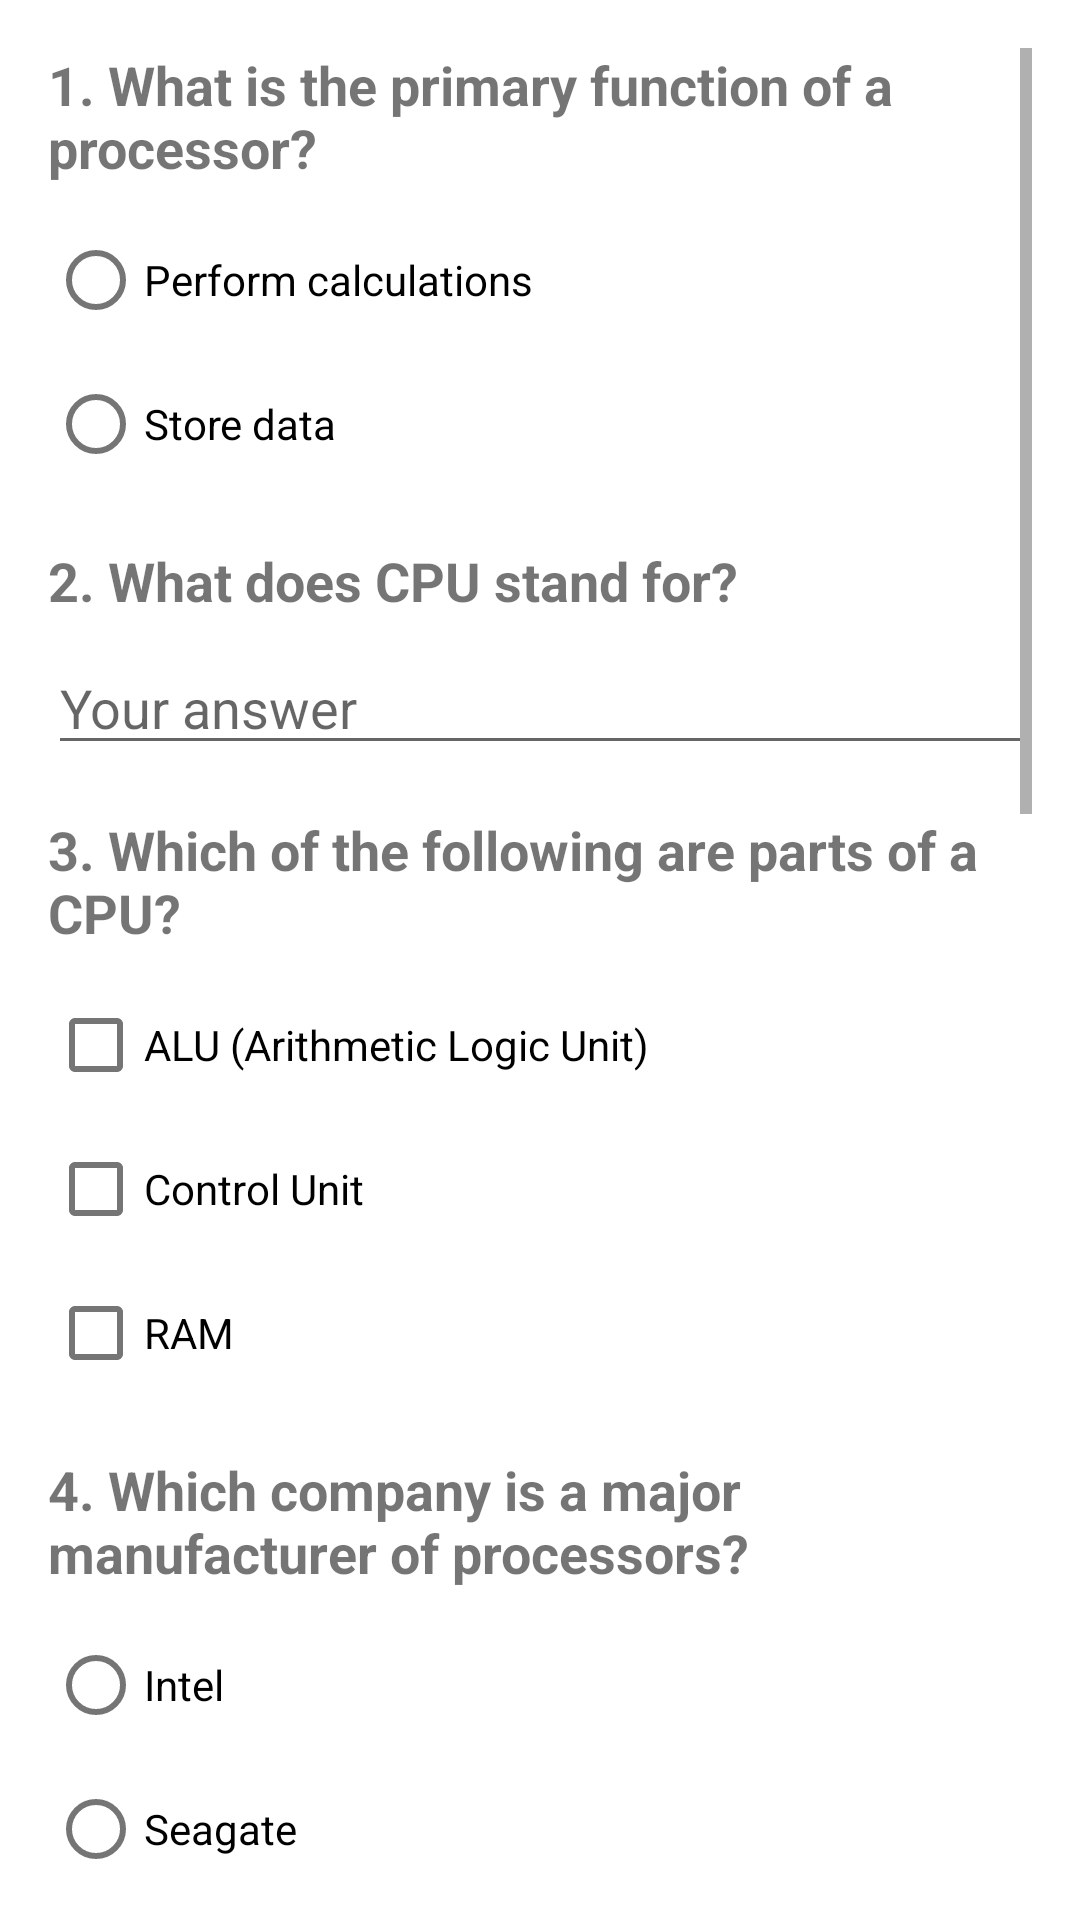

Here is an Android app screen rendered from its layout file. Give the layout XML and the strings, colors and styles it references.
<!-- AndroidManifest.xml: activity theme Theme.AR_APPLICATION -->
<!-- res/layout/activity_processor.xml -->
<?xml version="1.0" encoding="utf-8"?>
<ScrollView xmlns:android="http://schemas.android.com/apk/res/android"
    android:layout_width="match_parent"
    android:layout_height="match_parent"
    android:padding="16dp">

    <LinearLayout
        android:layout_width="match_parent"
        android:layout_height="wrap_content"
        android:orientation="vertical">

        
        <TextView
            android:layout_width="wrap_content"
            android:layout_height="wrap_content"
            android:text="1. What is the primary function of a processor?"
            android:textSize="18sp"
            android:textStyle="bold"
            android:paddingBottom="8dp" />

        <RadioGroup
            android:id="@+id/radioGroup1"
            android:layout_width="wrap_content"
            android:layout_height="wrap_content">
            <RadioButton
                android:id="@+id/radio_calculation"
                android:layout_width="wrap_content"
                android:layout_height="wrap_content"
                android:text="Perform calculations" />
            <RadioButton
                android:id="@+id/radio_storage"
                android:layout_width="wrap_content"
                android:layout_height="wrap_content"
                android:text="Store data" />
        </RadioGroup>

        
        <TextView
            android:layout_width="wrap_content"
            android:layout_height="wrap_content"
            android:text="2. What does CPU stand for?"
            android:textSize="18sp"
            android:textStyle="bold"
            android:paddingTop="16dp"
            android:paddingBottom="8dp" />

        <EditText
            android:id="@+id/edit_cpu"
            android:layout_width="match_parent"
            android:layout_height="wrap_content"
            android:hint="Your answer" />

        
        <TextView
            android:layout_width="wrap_content"
            android:layout_height="wrap_content"
            android:text="3. Which of the following are parts of a CPU?"
            android:textSize="18sp"
            android:textStyle="bold"
            android:paddingTop="16dp"
            android:paddingBottom="8dp" />

        <CheckBox
            android:id="@+id/check_alu"
            android:layout_width="wrap_content"
            android:layout_height="wrap_content"
            android:text="ALU (Arithmetic Logic Unit)" />

        <CheckBox
            android:id="@+id/check_control"
            android:layout_width="wrap_content"
            android:layout_height="wrap_content"
            android:text="Control Unit" />

        <CheckBox
            android:id="@+id/check_ram"
            android:layout_width="wrap_content"
            android:layout_height="wrap_content"
            android:text="RAM" />

        
        <TextView
            android:layout_width="wrap_content"
            android:layout_height="wrap_content"
            android:text="4. Which company is a major manufacturer of processors?"
            android:textSize="18sp"
            android:textStyle="bold"
            android:paddingTop="16dp"
            android:paddingBottom="8dp" />

        <RadioGroup
            android:id="@+id/radioGroup4"
            android:layout_width="wrap_content"
            android:layout_height="wrap_content">
            <RadioButton
                android:id="@+id/radio_intel"
                android:layout_width="wrap_content"
                android:layout_height="wrap_content"
                android:text="Intel" />
            <RadioButton
                android:id="@+id/radio_seagate"
                android:layout_width="wrap_content"
                android:layout_height="wrap_content"
                android:text="Seagate" />
        </RadioGroup>

        
        <TextView
            android:layout_width="wrap_content"
            android:layout_height="wrap_content"
            android:text="5. What does GHz measure in a CPU?"
            android:textSize="18sp"
            android:textStyle="bold"
            android:paddingTop="16dp"
            android:paddingBottom="8dp" />

        <EditText
            android:id="@+id/edit_ghz"
            android:layout_width="match_parent"
            android:layout_height="wrap_content"
            android:hint="Your answer" />

        
        <TextView
            android:layout_width="wrap_content"
            android:layout_height="wrap_content"
            android:text="6. Which is a high-end Intel processor series?"
            android:textSize="18sp"
            android:textStyle="bold"
            android:paddingTop="16dp"
            android:paddingBottom="8dp" />

        <RadioGroup
            android:id="@+id/radioGroup6"
            android:layout_width="wrap_content"
            android:layout_height="wrap_content">
            <RadioButton
                android:id="@+id/radio_i9"
                android:layout_width="wrap_content"
                android:layout_height="wrap_content"
                android:text="Intel Core i9" />
            <RadioButton
                android:id="@+id/radio_athlon"
                android:layout_width="wrap_content"
                android:layout_height="wrap_content"
                android:text="AMD Athlon" />
        </RadioGroup>

        
        <TextView
            android:layout_width="wrap_content"
            android:layout_height="wrap_content"
            android:text="7. What is the primary factor in multi-tasking efficiency?"
            android:textSize="18sp"
            android:textStyle="bold"
            android:paddingTop="16dp"
            android:paddingBottom="8dp" />

        <EditText
            android:id="@+id/edit_cores"
            android:layout_width="match_parent"
            android:layout_height="wrap_content"
            android:hint="Your answer" />

        
        <TextView
            android:layout_width="wrap_content"
            android:layout_height="wrap_content"
            android:text="8. Which component stores frequently used CPU instructions?"
            android:textSize="18sp"
            android:textStyle="bold"
            android:paddingTop="16dp"
            android:paddingBottom="8dp" />

        <RadioGroup
            android:id="@+id/radioGroup8"
            android:layout_width="wrap_content"
            android:layout_height="wrap_content">
            <RadioButton
                android:id="@+id/radio_cache"
                android:layout_width="wrap_content"
                android:layout_height="wrap_content"
                android:text="Cache" />
            <RadioButton
                android:id="@+id/radio_ssd"
                android:layout_width="wrap_content"
                android:layout_height="wrap_content"
                android:text="SSD" />
        </RadioGroup>

        
        <TextView
            android:layout_width="wrap_content"
            android:layout_height="wrap_content"
            android:text="9. What is overclocking?"
            android:textSize="18sp"
            android:textStyle="bold"
            android:paddingTop="16dp"
            android:paddingBottom="8dp" />

        <EditText
            android:id="@+id/edit_overclocking"
            android:layout_width="match_parent"
            android:layout_height="wrap_content"
            android:hint="Your answer" />

        
        <TextView
            android:layout_width="wrap_content"
            android:layout_height="wrap_content"
            android:text="10. Which unit handles floating point operations in a CPU?"
            android:textSize="18sp"
            android:textStyle="bold"
            android:paddingTop="16dp"
            android:paddingBottom="8dp" />

        <RadioGroup
            android:id="@+id/radioGroup10"
            android:layout_width="wrap_content"
            android:layout_height="wrap_content">
            <RadioButton
                android:id="@+id/radio_fpu"
                android:layout_width="wrap_content"
                android:layout_height="wrap_content"
                android:text="FPU" />
            <RadioButton
                android:id="@+id/radio_alu"
                android:layout_width="wrap_content"
                android:layout_height="wrap_content"
                android:text="ALU" />
        </RadioGroup>

        
        <Button
            android:id="@+id/btn_submit"
            android:layout_width="match_parent"
            android:layout_height="wrap_content"
            android:text="Submit"
            android:layout_marginTop="16dp"
            android:backgroundTint="@color/blue_800"/>

        
        <TextView
            android:id="@+id/resultText"
            android:layout_width="wrap_content"
            android:layout_height="wrap_content"
            android:textSize="18sp"
            android:textStyle="bold"
            android:layout_marginTop="16dp"
            android:text="Your result will appear here" />
    </LinearLayout>
</ScrollView>
<!-- resources referenced by this layout -->
<resources>
  <color name="blue_800">#1565C0</color>
  <style name="Theme.AR_APPLICATION" parent="Theme.MaterialComponents.Light.NoActionBar">
          
          <item name="colorPrimary">@color/blue_900</item>
          <item name="colorPrimaryVariant">@color/blue_900</item>
          <item name="colorOnPrimary">@color/white</item>
  
          
          <item name="android:statusBarColor">@color/blue_900</item>
          <item name="android:navigationBarColor">@color/blue_900</item>
      </style>
  <color name="blue_900">#0D47A1</color>
  <color name="white">#FFFFFF</color>
</resources>
